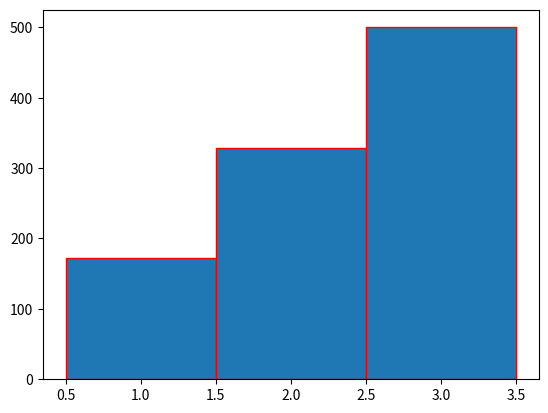

Here is the Python script that generated this plot:
import math
import numpy as np
import matplotlib.pyplot as plt

N = 1000

x = np.zeros(N+1,dtype='float')      #### x[i] belongs to the set {0,1,....,m-1}
u = np.zeros(N,dtype='float')        #### 0<=u[i]<1

a = 7**5                             #### a,c belongs to the set {0,1,....,m-1}
c = 0
m = (2**31)-1

x[0] = 1

for i in range(1,N+1):
  x[i] = (a*x[i-1]+c)%m
  u[i-1] = x[i]/m

U = u                          #### random numbers U~U(0,1)
NU = []                        #### maltipy random numbers from sum(xi)
C_NU = []                      #### ceiling of n*u values
X = [1,2,3]                    #### domain values of function 
Y = []                         #### output values
T = []                         #### table lookup values
n = 6                          #### sum(x1)

for i in range(0,len(U)):
    NU.append(U[i]*n)
    C_NU.append(math.ceil(NU[i]))
    
for i in range(0,len(X)):
    for j in range(0,X[i]):
        T.append(X[i])

for i in range(0,len(C_NU)):
    Y.append(T[C_NU[i]-1])

bins = [0.5,1.5,2.5,3.5]
plt.hist(Y,bins,ec='r')
plt.show()
